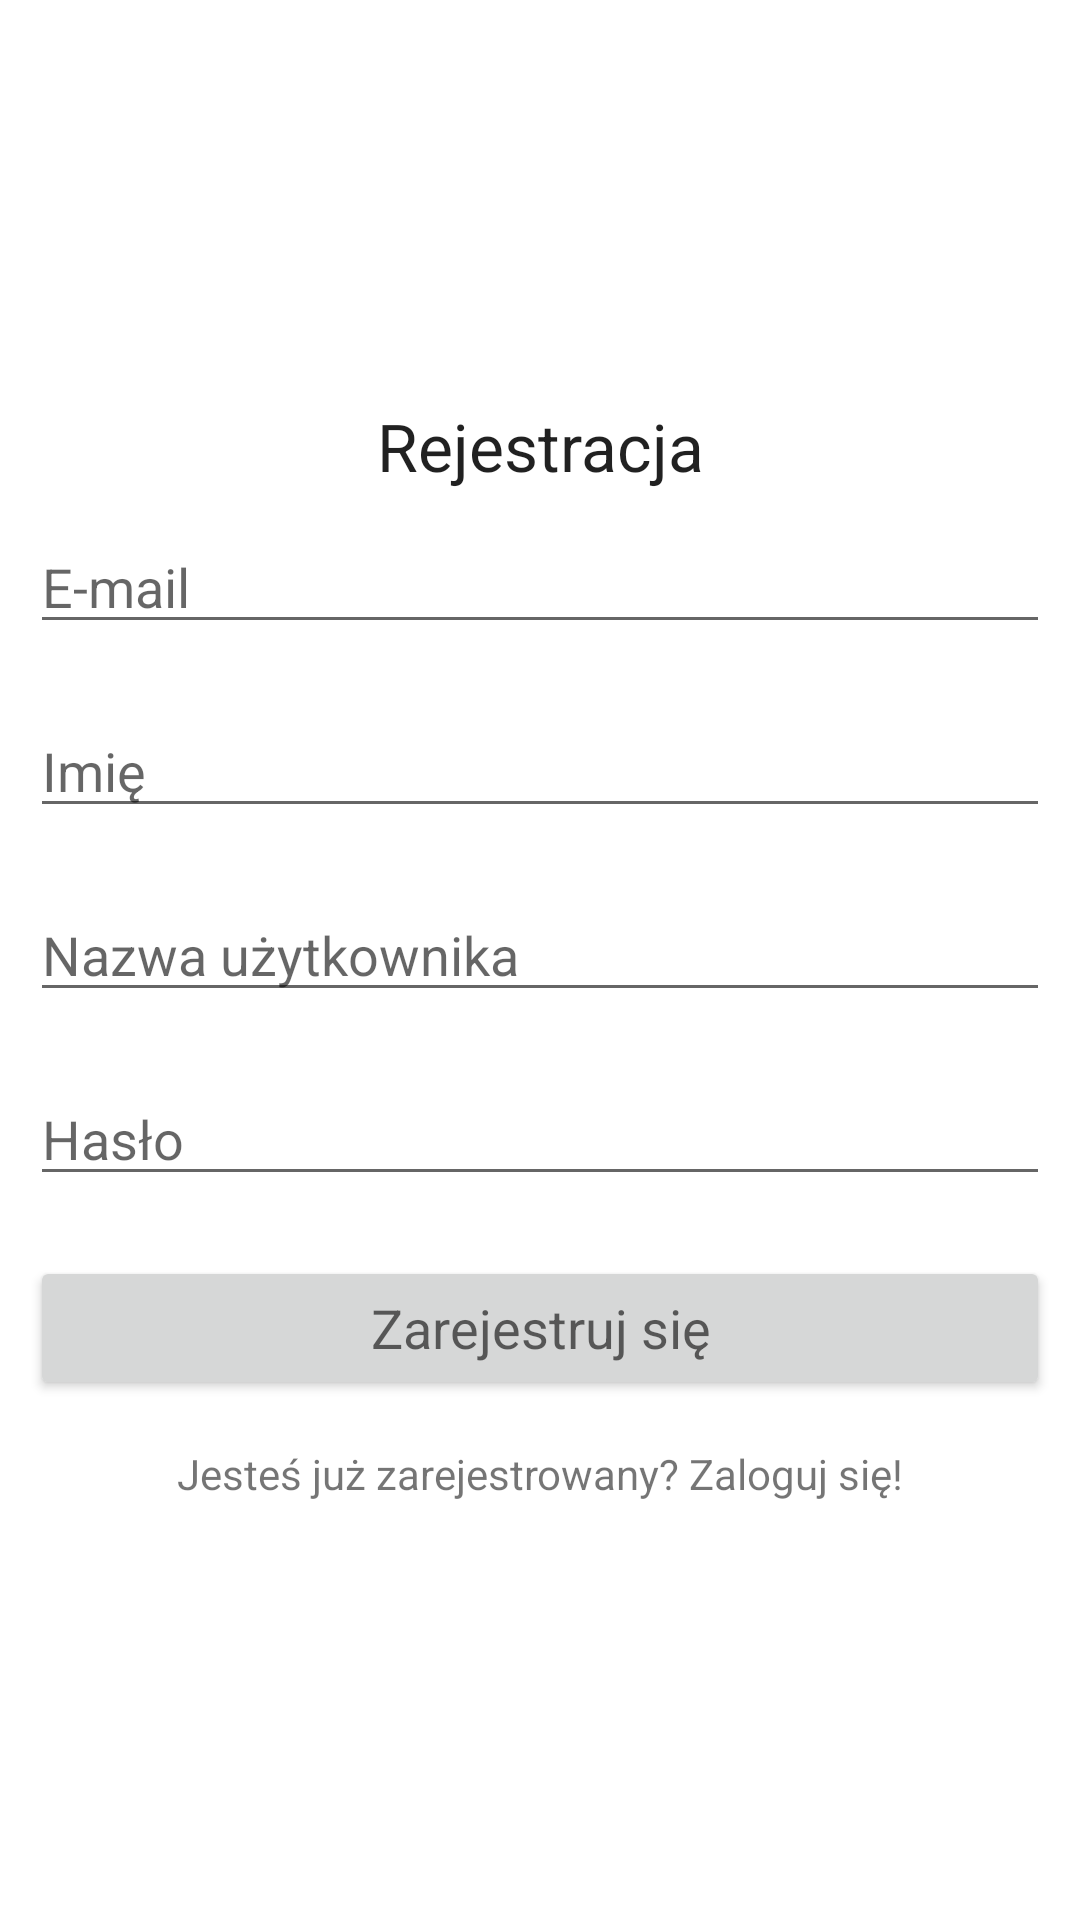

The Android layout XML behind this screen, and the referenced resources:
<!-- AndroidManifest.xml: application theme Theme.Harmonogram -->
<!-- res/layout/activity_registration.xml -->
<?xml version="1.0" encoding="utf-8"?>
<LinearLayout xmlns:android="http://schemas.android.com/apk/res/android"
    xmlns:tools="http://schemas.android.com/tools"
    android:layout_width="match_parent"
    android:layout_height="match_parent"
    android:orientation="vertical"
    android:gravity="center"
    tools:context=".RegistrationActivity">
    <ScrollView
        android:layout_marginTop="0dp"
        android:layout_width="match_parent"
        android:layout_height="wrap_content">
        <LinearLayout
            android:layout_width="match_parent"
            android:orientation="vertical"
            android:layout_gravity="center"
            android:layout_height="wrap_content">
            <TextView
                android:layout_width="match_parent"
                android:layout_height="wrap_content"
                android:text="Rejestracja"
                android:gravity="center"
                android:textAppearance="@style/TextAppearance.AppCompat.Large"
                />
            <EditText
                android:layout_width="match_parent"
                android:layout_height="wrap_content"
                android:layout_margin="10dp"
                android:hint="E-mail"
                android:id="@+id/email_reg"
                />
            <EditText
                android:layout_width="match_parent"
                android:layout_height="wrap_content"
                android:layout_margin="10dp"
                android:id="@+id/name_reg"
                android:hint="Imię"
                />
            <EditText
                android:layout_width="match_parent"
                android:layout_height="wrap_content"
                android:layout_margin="10dp"
                android:hint="Nazwa użytkownika"
                android:id="@+id/username_reg"
                />
            <EditText
                android:layout_width="match_parent"
                android:layout_height="wrap_content"
                android:layout_margin="10dp"
                android:hint="Hasło"
                android:id="@+id/password_reg"
                />
            <Button
                android:layout_width="match_parent"
                android:layout_height="wrap_content"
                android:layout_margin="10dp"
                android:text="Zarejestruj się"
                android:textAppearance="@style/TextAppearance.AppCompat.Medium"
                android:id="@+id/btn_reg"
                />
            <TextView
                android:layout_width="match_parent"
                android:layout_height="wrap_content"
                android:gravity="center"
                android:text="Jesteś już zarejestrowany? Zaloguj się!"
                android:layout_margin="5dp"
                android:id="@+id/signin_here"
                />

        </LinearLayout>
    </ScrollView>
</LinearLayout>
<!-- resources referenced by this layout -->
<resources>
  <style name="Theme.Harmonogram" parent="Theme.MaterialComponents.DayNight.DarkActionBar">
          
          <item name="colorPrimary">@color/purple_500</item>
          <item name="colorPrimaryVariant">@color/purple_700</item>
          <item name="colorOnPrimary">@color/white</item>
          
          <item name="colorSecondary">@color/teal_200</item>
          <item name="colorSecondaryVariant">@color/teal_700</item>
          <item name="colorOnSecondary">@color/black</item>
          
          <item name="android:statusBarColor">?attr/colorPrimaryVariant</item>
          
      </style>
  <color name="purple_500">#FF6200EE</color>
  <color name="purple_700">#FF3700B3</color>
  <color name="white">#FFFFFFFF</color>
  <color name="teal_200">#FF03DAC5</color>
  <color name="teal_700">#FF018786</color>
  <color name="black">#FF000000</color>
</resources>
